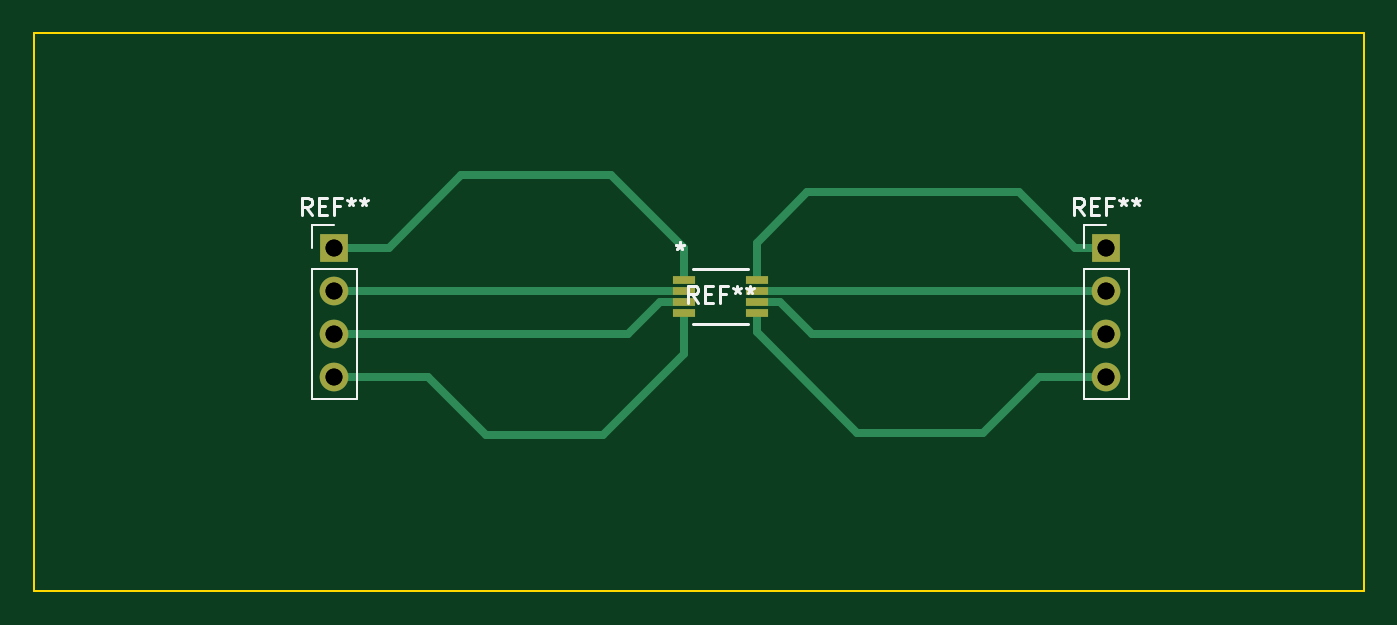
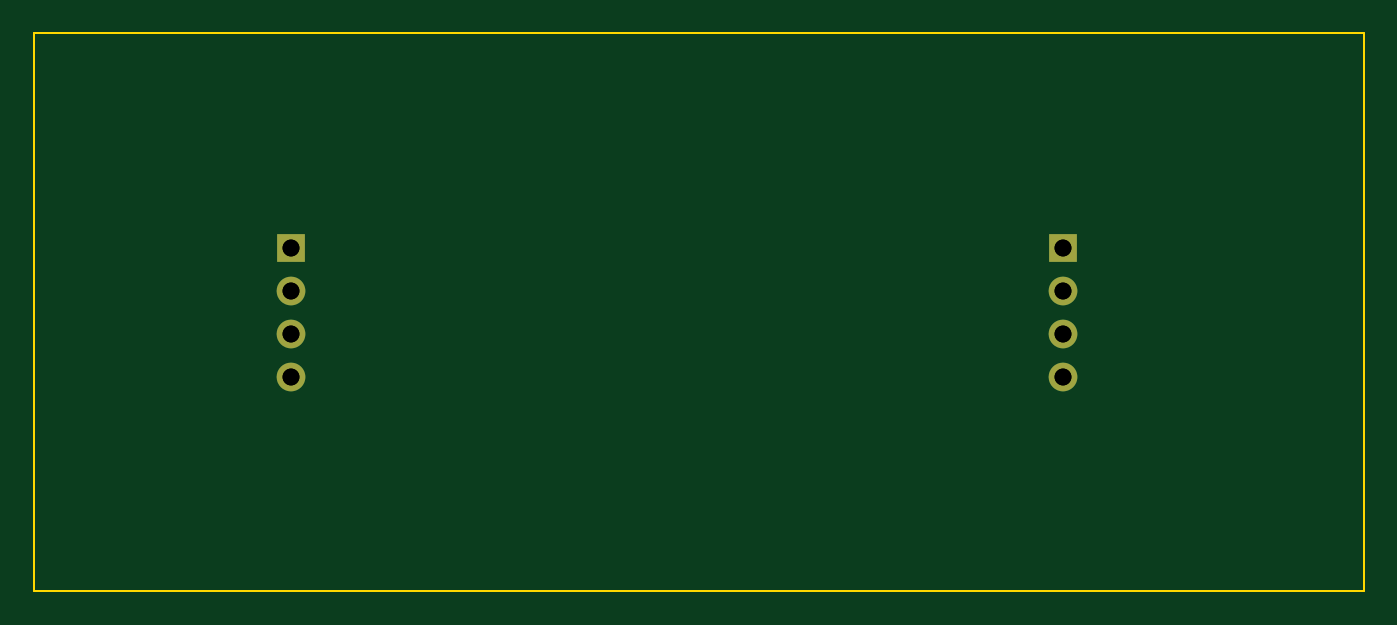
Circuit board: 13 layer files. Board 78.7 x 33.0 mm.
- bottom_copper: VCO-B_Cu.gbr (1050 bytes)
- bottom_mask: VCO-B_Mask.gbr (791 bytes)
- paste: VCO-B_Paste.gbr (450 bytes)
- bottom_silk: VCO-B_Silkscreen.gbr (451 bytes)
- outline: VCO-Edge_Cuts.gbr (680 bytes)
- top_copper: VCO-F_Cu.gbr (3029 bytes)
- top_mask: VCO-F_Mask.gbr (1054 bytes)
- paste: VCO-F_Paste.gbr (713 bytes)
- top_silk: VCO-F_Silkscreen.gbr (5961 bytes)
- drill: VCO-NPTH-drl.gbr (459 bytes)
- drill: VCO-NPTH.drl (29 bytes)
- drill: VCO-PTH-drl.gbr (749 bytes)
- drill: VCO-PTH.drl (122 bytes)

=== bottom_copper: VCO-B_Cu.gbr ===
%TF.GenerationSoftware,KiCad,Pcbnew,(7.0.0)*%
%TF.CreationDate,2024-01-29T13:35:43-05:00*%
%TF.ProjectId,VCO,56434f2e-6b69-4636-9164-5f7063625858,rev?*%
%TF.SameCoordinates,Original*%
%TF.FileFunction,Copper,L2,Bot*%
%TF.FilePolarity,Positive*%
%FSLAX46Y46*%
G04 Gerber Fmt 4.6, Leading zero omitted, Abs format (unit mm)*
G04 Created by KiCad (PCBNEW (7.0.0)) date 2024-01-29 13:35:43*
%MOMM*%
%LPD*%
G01*
G04 APERTURE LIST*
%TA.AperFunction,ComponentPad*%
%ADD10R,1.700000X1.700000*%
%TD*%
%TA.AperFunction,ComponentPad*%
%ADD11O,1.700000X1.700000*%
%TD*%
G04 APERTURE END LIST*
D10*
%TO.P,REF\u002A\u002A,1*%
%TO.N,N/C*%
X154939999Y-91439999D03*
D11*
%TO.P,REF\u002A\u002A,2*%
X154939999Y-93979999D03*
%TO.P,REF\u002A\u002A,3*%
X154939999Y-96519999D03*
%TO.P,REF\u002A\u002A,4*%
X154939999Y-99059999D03*
%TD*%
D10*
%TO.P,REF\u002A\u002A,1*%
%TO.N,N/C*%
X109219999Y-91439999D03*
D11*
%TO.P,REF\u002A\u002A,2*%
X109219999Y-93979999D03*
%TO.P,REF\u002A\u002A,3*%
X109219999Y-96519999D03*
%TO.P,REF\u002A\u002A,4*%
X109219999Y-99059999D03*
%TD*%
M02*

=== bottom_mask: VCO-B_Mask.gbr ===
%TF.GenerationSoftware,KiCad,Pcbnew,(7.0.0)*%
%TF.CreationDate,2024-01-29T13:35:44-05:00*%
%TF.ProjectId,VCO,56434f2e-6b69-4636-9164-5f7063625858,rev?*%
%TF.SameCoordinates,Original*%
%TF.FileFunction,Soldermask,Bot*%
%TF.FilePolarity,Negative*%
%FSLAX46Y46*%
G04 Gerber Fmt 4.6, Leading zero omitted, Abs format (unit mm)*
G04 Created by KiCad (PCBNEW (7.0.0)) date 2024-01-29 13:35:44*
%MOMM*%
%LPD*%
G01*
G04 APERTURE LIST*
%ADD10R,1.700000X1.700000*%
%ADD11O,1.700000X1.700000*%
G04 APERTURE END LIST*
D10*
%TO.C,REF\u002A\u002A*%
X154939999Y-91439999D03*
D11*
X154939999Y-93979999D03*
X154939999Y-96519999D03*
X154939999Y-99059999D03*
%TD*%
D10*
%TO.C,REF\u002A\u002A*%
X109219999Y-91439999D03*
D11*
X109219999Y-93979999D03*
X109219999Y-96519999D03*
X109219999Y-99059999D03*
%TD*%
M02*

=== paste: VCO-B_Paste.gbr ===
%TF.GenerationSoftware,KiCad,Pcbnew,(7.0.0)*%
%TF.CreationDate,2024-01-29T13:35:44-05:00*%
%TF.ProjectId,VCO,56434f2e-6b69-4636-9164-5f7063625858,rev?*%
%TF.SameCoordinates,Original*%
%TF.FileFunction,Paste,Bot*%
%TF.FilePolarity,Positive*%
%FSLAX46Y46*%
G04 Gerber Fmt 4.6, Leading zero omitted, Abs format (unit mm)*
G04 Created by KiCad (PCBNEW (7.0.0)) date 2024-01-29 13:35:44*
%MOMM*%
%LPD*%
G01*
G04 APERTURE LIST*
G04 APERTURE END LIST*
M02*

=== bottom_silk: VCO-B_Silkscreen.gbr ===
%TF.GenerationSoftware,KiCad,Pcbnew,(7.0.0)*%
%TF.CreationDate,2024-01-29T13:35:44-05:00*%
%TF.ProjectId,VCO,56434f2e-6b69-4636-9164-5f7063625858,rev?*%
%TF.SameCoordinates,Original*%
%TF.FileFunction,Legend,Bot*%
%TF.FilePolarity,Positive*%
%FSLAX46Y46*%
G04 Gerber Fmt 4.6, Leading zero omitted, Abs format (unit mm)*
G04 Created by KiCad (PCBNEW (7.0.0)) date 2024-01-29 13:35:44*
%MOMM*%
%LPD*%
G01*
G04 APERTURE LIST*
G04 APERTURE END LIST*
M02*

=== outline: VCO-Edge_Cuts.gbr ===
%TF.GenerationSoftware,KiCad,Pcbnew,(7.0.0)*%
%TF.CreationDate,2024-01-29T13:35:44-05:00*%
%TF.ProjectId,VCO,56434f2e-6b69-4636-9164-5f7063625858,rev?*%
%TF.SameCoordinates,Original*%
%TF.FileFunction,Profile,NP*%
%FSLAX46Y46*%
G04 Gerber Fmt 4.6, Leading zero omitted, Abs format (unit mm)*
G04 Created by KiCad (PCBNEW (7.0.0)) date 2024-01-29 13:35:44*
%MOMM*%
%LPD*%
G01*
G04 APERTURE LIST*
%TA.AperFunction,Profile*%
%ADD10C,0.100000*%
%TD*%
G04 APERTURE END LIST*
D10*
X91440000Y-78740000D02*
X170180000Y-78740000D01*
X170180000Y-78740000D02*
X170180000Y-111760000D01*
X170180000Y-111760000D02*
X91440000Y-111760000D01*
X91440000Y-111760000D02*
X91440000Y-78740000D01*
M02*

=== top_copper: VCO-F_Cu.gbr ===
%TF.GenerationSoftware,KiCad,Pcbnew,(7.0.0)*%
%TF.CreationDate,2024-01-29T13:35:43-05:00*%
%TF.ProjectId,VCO,56434f2e-6b69-4636-9164-5f7063625858,rev?*%
%TF.SameCoordinates,Original*%
%TF.FileFunction,Copper,L1,Top*%
%TF.FilePolarity,Positive*%
%FSLAX46Y46*%
G04 Gerber Fmt 4.6, Leading zero omitted, Abs format (unit mm)*
G04 Created by KiCad (PCBNEW (7.0.0)) date 2024-01-29 13:35:43*
%MOMM*%
%LPD*%
G01*
G04 APERTURE LIST*
%TA.AperFunction,ComponentPad*%
%ADD10R,1.700000X1.700000*%
%TD*%
%TA.AperFunction,ComponentPad*%
%ADD11O,1.700000X1.700000*%
%TD*%
%TA.AperFunction,SMDPad,CuDef*%
%ADD12R,1.308100X0.457200*%
%TD*%
%TA.AperFunction,Conductor*%
%ADD13C,0.500000*%
%TD*%
G04 APERTURE END LIST*
D10*
%TO.P,REF\u002A\u002A,1*%
%TO.N,N/C*%
X154939999Y-91439999D03*
D11*
%TO.P,REF\u002A\u002A,2*%
X154939999Y-93979999D03*
%TO.P,REF\u002A\u002A,3*%
X154939999Y-96519999D03*
%TO.P,REF\u002A\u002A,4*%
X154939999Y-99059999D03*
%TD*%
D10*
%TO.P,REF\u002A\u002A,1*%
%TO.N,N/C*%
X109219999Y-91439999D03*
D11*
%TO.P,REF\u002A\u002A,2*%
X109219999Y-93979999D03*
%TO.P,REF\u002A\u002A,3*%
X109219999Y-96519999D03*
%TO.P,REF\u002A\u002A,4*%
X109219999Y-99059999D03*
%TD*%
D12*
%TO.P,REF\u002A\u002A,1*%
%TO.N,N/C*%
X129927349Y-93330001D03*
%TO.P,REF\u002A\u002A,2*%
X129927349Y-93979999D03*
%TO.P,REF\u002A\u002A,3*%
X129927349Y-94630001D03*
%TO.P,REF\u002A\u002A,4*%
X129927349Y-95279999D03*
%TO.P,REF\u002A\u002A,5*%
X134232649Y-95279999D03*
%TO.P,REF\u002A\u002A,6*%
X134232649Y-94630001D03*
%TO.P,REF\u002A\u002A,7*%
X134232649Y-93979999D03*
%TO.P,REF\u002A\u002A,8*%
X134232649Y-93330001D03*
%TD*%
D13*
%TO.N,*%
X135600002Y-94630002D02*
X137490000Y-96520000D01*
X134232650Y-94630002D02*
X135600002Y-94630002D01*
X137490000Y-96520000D02*
X154940000Y-96520000D01*
X147610000Y-102410000D02*
X150960000Y-99060000D01*
X150960000Y-99060000D02*
X154940000Y-99060000D01*
X140200000Y-102410000D02*
X147610000Y-102410000D01*
X134232650Y-96442650D02*
X140200000Y-102410000D01*
X134232650Y-95280000D02*
X134232650Y-96442650D01*
X154940000Y-93980000D02*
X134232650Y-93980000D01*
X153100000Y-91440000D02*
X154940000Y-91440000D01*
X137240000Y-88120000D02*
X149780000Y-88120000D01*
X134232650Y-91127350D02*
X137240000Y-88120000D01*
X149780000Y-88120000D02*
X153100000Y-91440000D01*
X134232650Y-93330002D02*
X134232650Y-91127350D01*
X126640000Y-96520000D02*
X109220000Y-96520000D01*
X128529998Y-94630002D02*
X126640000Y-96520000D01*
X129927350Y-94630002D02*
X128529998Y-94630002D01*
X129927350Y-93980000D02*
X109220000Y-93980000D01*
X118230000Y-102520000D02*
X114770000Y-99060000D01*
X125150000Y-102520000D02*
X118230000Y-102520000D01*
X129927350Y-97742650D02*
X125150000Y-102520000D01*
X129927350Y-95280000D02*
X129927350Y-97742650D01*
X114770000Y-99060000D02*
X109220000Y-99060000D01*
X112460000Y-91440000D02*
X109220000Y-91440000D01*
X125620000Y-87150000D02*
X116750000Y-87150000D01*
X116750000Y-87150000D02*
X112460000Y-91440000D01*
X129927350Y-91457350D02*
X125620000Y-87150000D01*
X129927350Y-93330002D02*
X129927350Y-91457350D01*
%TD*%
M02*

=== top_mask: VCO-F_Mask.gbr ===
%TF.GenerationSoftware,KiCad,Pcbnew,(7.0.0)*%
%TF.CreationDate,2024-01-29T13:35:44-05:00*%
%TF.ProjectId,VCO,56434f2e-6b69-4636-9164-5f7063625858,rev?*%
%TF.SameCoordinates,Original*%
%TF.FileFunction,Soldermask,Top*%
%TF.FilePolarity,Negative*%
%FSLAX46Y46*%
G04 Gerber Fmt 4.6, Leading zero omitted, Abs format (unit mm)*
G04 Created by KiCad (PCBNEW (7.0.0)) date 2024-01-29 13:35:44*
%MOMM*%
%LPD*%
G01*
G04 APERTURE LIST*
%ADD10R,1.700000X1.700000*%
%ADD11O,1.700000X1.700000*%
%ADD12R,1.308100X0.457200*%
G04 APERTURE END LIST*
D10*
%TO.C,REF\u002A\u002A*%
X154939999Y-91439999D03*
D11*
X154939999Y-93979999D03*
X154939999Y-96519999D03*
X154939999Y-99059999D03*
%TD*%
D10*
%TO.C,REF\u002A\u002A*%
X109219999Y-91439999D03*
D11*
X109219999Y-93979999D03*
X109219999Y-96519999D03*
X109219999Y-99059999D03*
%TD*%
D12*
%TO.C,REF\u002A\u002A*%
X129927349Y-93330001D03*
X129927349Y-93979999D03*
X129927349Y-94630001D03*
X129927349Y-95279999D03*
X134232649Y-95279999D03*
X134232649Y-94630001D03*
X134232649Y-93979999D03*
X134232649Y-93330001D03*
%TD*%
M02*

=== paste: VCO-F_Paste.gbr ===
%TF.GenerationSoftware,KiCad,Pcbnew,(7.0.0)*%
%TF.CreationDate,2024-01-29T13:35:43-05:00*%
%TF.ProjectId,VCO,56434f2e-6b69-4636-9164-5f7063625858,rev?*%
%TF.SameCoordinates,Original*%
%TF.FileFunction,Paste,Top*%
%TF.FilePolarity,Positive*%
%FSLAX46Y46*%
G04 Gerber Fmt 4.6, Leading zero omitted, Abs format (unit mm)*
G04 Created by KiCad (PCBNEW (7.0.0)) date 2024-01-29 13:35:43*
%MOMM*%
%LPD*%
G01*
G04 APERTURE LIST*
%ADD10R,1.308100X0.457200*%
G04 APERTURE END LIST*
D10*
%TO.C,REF\u002A\u002A*%
X129927349Y-93330001D03*
X129927349Y-93979999D03*
X129927349Y-94630001D03*
X129927349Y-95279999D03*
X134232649Y-95279999D03*
X134232649Y-94630001D03*
X134232649Y-93979999D03*
X134232649Y-93330001D03*
%TD*%
M02*

=== top_silk: VCO-F_Silkscreen.gbr ===
%TF.GenerationSoftware,KiCad,Pcbnew,(7.0.0)*%
%TF.CreationDate,2024-01-29T13:35:44-05:00*%
%TF.ProjectId,VCO,56434f2e-6b69-4636-9164-5f7063625858,rev?*%
%TF.SameCoordinates,Original*%
%TF.FileFunction,Legend,Top*%
%TF.FilePolarity,Positive*%
%FSLAX46Y46*%
G04 Gerber Fmt 4.6, Leading zero omitted, Abs format (unit mm)*
G04 Created by KiCad (PCBNEW (7.0.0)) date 2024-01-29 13:35:44*
%MOMM*%
%LPD*%
G01*
G04 APERTURE LIST*
%ADD10C,0.150000*%
%ADD11C,0.120000*%
%ADD12C,0.152400*%
G04 APERTURE END LIST*
D10*
%TO.C,REF\u002A\u002A*%
X153606666Y-89477380D02*
X153273333Y-89001190D01*
X153035238Y-89477380D02*
X153035238Y-88477380D01*
X153035238Y-88477380D02*
X153416190Y-88477380D01*
X153416190Y-88477380D02*
X153511428Y-88525000D01*
X153511428Y-88525000D02*
X153559047Y-88572619D01*
X153559047Y-88572619D02*
X153606666Y-88667857D01*
X153606666Y-88667857D02*
X153606666Y-88810714D01*
X153606666Y-88810714D02*
X153559047Y-88905952D01*
X153559047Y-88905952D02*
X153511428Y-88953571D01*
X153511428Y-88953571D02*
X153416190Y-89001190D01*
X153416190Y-89001190D02*
X153035238Y-89001190D01*
X154035238Y-88953571D02*
X154368571Y-88953571D01*
X154511428Y-89477380D02*
X154035238Y-89477380D01*
X154035238Y-89477380D02*
X154035238Y-88477380D01*
X154035238Y-88477380D02*
X154511428Y-88477380D01*
X155273333Y-88953571D02*
X154940000Y-88953571D01*
X154940000Y-89477380D02*
X154940000Y-88477380D01*
X154940000Y-88477380D02*
X155416190Y-88477380D01*
X155940000Y-88477380D02*
X155940000Y-88715476D01*
X155701905Y-88620238D02*
X155940000Y-88715476D01*
X155940000Y-88715476D02*
X156178095Y-88620238D01*
X155797143Y-88905952D02*
X155940000Y-88715476D01*
X155940000Y-88715476D02*
X156082857Y-88905952D01*
X156701905Y-88477380D02*
X156701905Y-88715476D01*
X156463810Y-88620238D02*
X156701905Y-88715476D01*
X156701905Y-88715476D02*
X156940000Y-88620238D01*
X156559048Y-88905952D02*
X156701905Y-88715476D01*
X156701905Y-88715476D02*
X156844762Y-88905952D01*
X107886666Y-89477380D02*
X107553333Y-89001190D01*
X107315238Y-89477380D02*
X107315238Y-88477380D01*
X107315238Y-88477380D02*
X107696190Y-88477380D01*
X107696190Y-88477380D02*
X107791428Y-88525000D01*
X107791428Y-88525000D02*
X107839047Y-88572619D01*
X107839047Y-88572619D02*
X107886666Y-88667857D01*
X107886666Y-88667857D02*
X107886666Y-88810714D01*
X107886666Y-88810714D02*
X107839047Y-88905952D01*
X107839047Y-88905952D02*
X107791428Y-88953571D01*
X107791428Y-88953571D02*
X107696190Y-89001190D01*
X107696190Y-89001190D02*
X107315238Y-89001190D01*
X108315238Y-88953571D02*
X108648571Y-88953571D01*
X108791428Y-89477380D02*
X108315238Y-89477380D01*
X108315238Y-89477380D02*
X108315238Y-88477380D01*
X108315238Y-88477380D02*
X108791428Y-88477380D01*
X109553333Y-88953571D02*
X109220000Y-88953571D01*
X109220000Y-89477380D02*
X109220000Y-88477380D01*
X109220000Y-88477380D02*
X109696190Y-88477380D01*
X110220000Y-88477380D02*
X110220000Y-88715476D01*
X109981905Y-88620238D02*
X110220000Y-88715476D01*
X110220000Y-88715476D02*
X110458095Y-88620238D01*
X110077143Y-88905952D02*
X110220000Y-88715476D01*
X110220000Y-88715476D02*
X110362857Y-88905952D01*
X110981905Y-88477380D02*
X110981905Y-88715476D01*
X110743810Y-88620238D02*
X110981905Y-88715476D01*
X110981905Y-88715476D02*
X111220000Y-88620238D01*
X110839048Y-88905952D02*
X110981905Y-88715476D01*
X110981905Y-88715476D02*
X111124762Y-88905952D01*
X130746666Y-94672381D02*
X130413333Y-94196191D01*
X130175238Y-94672381D02*
X130175238Y-93672381D01*
X130175238Y-93672381D02*
X130556190Y-93672381D01*
X130556190Y-93672381D02*
X130651428Y-93720001D01*
X130651428Y-93720001D02*
X130699047Y-93767620D01*
X130699047Y-93767620D02*
X130746666Y-93862858D01*
X130746666Y-93862858D02*
X130746666Y-94005715D01*
X130746666Y-94005715D02*
X130699047Y-94100953D01*
X130699047Y-94100953D02*
X130651428Y-94148572D01*
X130651428Y-94148572D02*
X130556190Y-94196191D01*
X130556190Y-94196191D02*
X130175238Y-94196191D01*
X131175238Y-94148572D02*
X131508571Y-94148572D01*
X131651428Y-94672381D02*
X131175238Y-94672381D01*
X131175238Y-94672381D02*
X131175238Y-93672381D01*
X131175238Y-93672381D02*
X131651428Y-93672381D01*
X132413333Y-94148572D02*
X132080000Y-94148572D01*
X132080000Y-94672381D02*
X132080000Y-93672381D01*
X132080000Y-93672381D02*
X132556190Y-93672381D01*
X133080000Y-93672381D02*
X133080000Y-93910477D01*
X132841905Y-93815239D02*
X133080000Y-93910477D01*
X133080000Y-93910477D02*
X133318095Y-93815239D01*
X132937143Y-94100953D02*
X133080000Y-93910477D01*
X133080000Y-93910477D02*
X133222857Y-94100953D01*
X133841905Y-93672381D02*
X133841905Y-93910477D01*
X133603810Y-93815239D02*
X133841905Y-93910477D01*
X133841905Y-93910477D02*
X134080000Y-93815239D01*
X133699048Y-94100953D02*
X133841905Y-93910477D01*
X133841905Y-93910477D02*
X133984762Y-94100953D01*
X129673350Y-91097181D02*
X129673350Y-91335277D01*
X129435255Y-91240039D02*
X129673350Y-91335277D01*
X129673350Y-91335277D02*
X129911445Y-91240039D01*
X129530493Y-91525753D02*
X129673350Y-91335277D01*
X129673350Y-91335277D02*
X129816207Y-91525753D01*
X129673350Y-91097181D02*
X129673350Y-91335277D01*
X129435255Y-91240039D02*
X129673350Y-91335277D01*
X129673350Y-91335277D02*
X129911445Y-91240039D01*
X129530493Y-91525753D02*
X129673350Y-91335277D01*
X129673350Y-91335277D02*
X129816207Y-91525753D01*
D11*
X153610000Y-90110000D02*
X154940000Y-90110000D01*
X153610000Y-91440000D02*
X153610000Y-90110000D01*
X153610000Y-92710000D02*
X153610000Y-100390000D01*
X153610000Y-92710000D02*
X156270000Y-92710000D01*
X153610000Y-100390000D02*
X156270000Y-100390000D01*
X156270000Y-92710000D02*
X156270000Y-100390000D01*
X110550000Y-92710000D02*
X110550000Y-100390000D01*
X107890000Y-91440000D02*
X107890000Y-90110000D01*
X107890000Y-100390000D02*
X110550000Y-100390000D01*
X107890000Y-92710000D02*
X110550000Y-92710000D01*
X107890000Y-90110000D02*
X109220000Y-90110000D01*
X107890000Y-92710000D02*
X107890000Y-100390000D01*
D12*
X130454400Y-95930601D02*
X133705600Y-95930601D01*
X133705600Y-92679401D02*
X130454400Y-92679401D01*
%TD*%
M02*

=== drill: VCO-NPTH-drl.gbr ===
%TF.GenerationSoftware,KiCad,Pcbnew,(7.0.0)*%
%TF.CreationDate,2024-01-29T14:23:46-05:00*%
%TF.ProjectId,VCO,56434f2e-6b69-4636-9164-5f7063625858,rev?*%
%TF.SameCoordinates,Original*%
%TF.FileFunction,NonPlated,1,2,NPTH*%
%TF.FilePolarity,Positive*%
%FSLAX46Y46*%
G04 Gerber Fmt 4.6, Leading zero omitted, Abs format (unit mm)*
G04 Created by KiCad (PCBNEW (7.0.0)) date 2024-01-29 14:23:46*
%MOMM*%
%LPD*%
G01*
G04 APERTURE LIST*
G04 APERTURE END LIST*
M02*

=== drill: VCO-NPTH.drl ===
M48
INCH,LZ
%
G90
G05
T0
M30

=== drill: VCO-PTH-drl.gbr ===
%TF.GenerationSoftware,KiCad,Pcbnew,(7.0.0)*%
%TF.CreationDate,2024-01-29T14:23:46-05:00*%
%TF.ProjectId,VCO,56434f2e-6b69-4636-9164-5f7063625858,rev?*%
%TF.SameCoordinates,Original*%
%TF.FileFunction,Plated,1,2,PTH,Drill*%
%TF.FilePolarity,Positive*%
%FSLAX46Y46*%
G04 Gerber Fmt 4.6, Leading zero omitted, Abs format (unit mm)*
G04 Created by KiCad (PCBNEW (7.0.0)) date 2024-01-29 14:23:46*
%MOMM*%
%LPD*%
G01*
G04 APERTURE LIST*
%TA.AperFunction,ComponentDrill*%
%ADD10C,1.000000*%
%TD*%
G04 APERTURE END LIST*
D10*
%TO.C,REF\u002A\u002A*%
X109220000Y-91440000D03*
X109220000Y-93980000D03*
X109220000Y-96520000D03*
X109220000Y-99060000D03*
X154940000Y-91440000D03*
X154940000Y-93980000D03*
X154940000Y-96520000D03*
X154940000Y-99060000D03*
M02*

=== drill: VCO-PTH.drl ===
M48
INCH,LZ
T1C0.0394
%
G90
G05
T1
X043Y-036
X043Y-037
X043Y-038
X043Y-039
X061Y-036
X061Y-037
X061Y-038
X061Y-039
T0
M30

